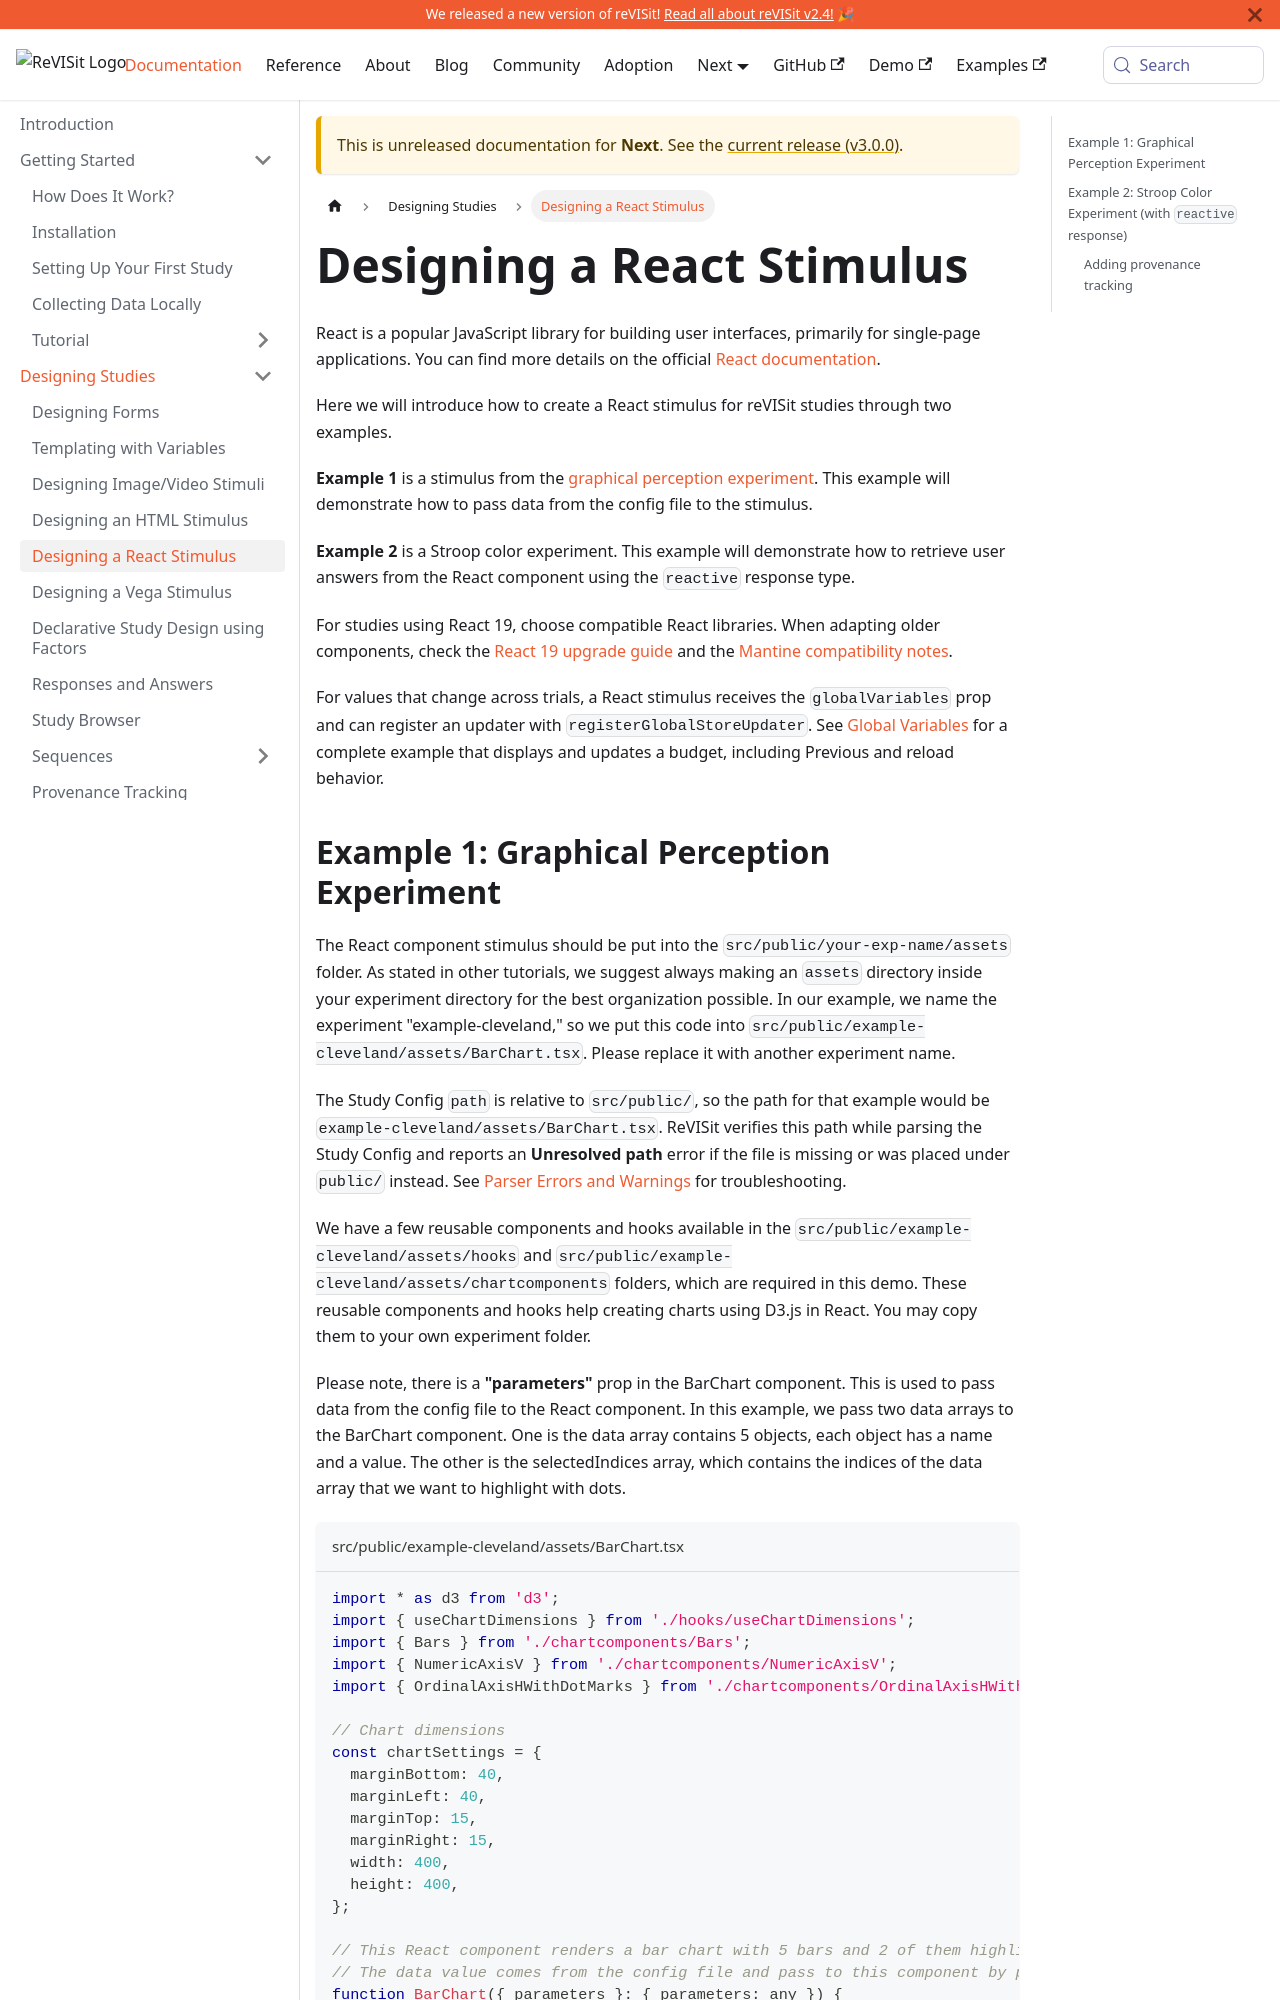

repository: revisit-studies/reVISit-studies.github.io · page: docs/next/designing-studies/react-stimulus/index.html · generator: docusaurus

# Designing a React Stimulus

React is a popular JavaScript library for building user interfaces, primarily for single-page applications. You can find more details on the official [React documentation](https://react.dev/).

Here we will introduce how to create a React stimulus for reVISit studies through two examples.

**Example 1** is a stimulus from the [graphical perception experiment](https://doi.org/10.1080/01621459.1984.10478080). This example will demonstrate how to pass data from the config file to the stimulus.

**Example 2** is a Stroop color experiment. This example will demonstrate how to retrieve user answers from the React component using the `reactive` response type.

For studies using React 19, choose compatible React libraries. When adapting older components, check the [React 19 upgrade guide](https://react.dev/blog/2024/04/25/react-19-upgrade-guide) and the [Mantine compatibility notes](./applying-style.md#styling-custom-react-components).

For values that change across trials, a React stimulus receives the `globalVariables` prop and can register an updater with `registerGlobalStoreUpdater`. See [Global Variables](./global-variables.md#read-and-update-values-in-react) for a complete example that displays and updates a budget, including Previous and reload behavior.
